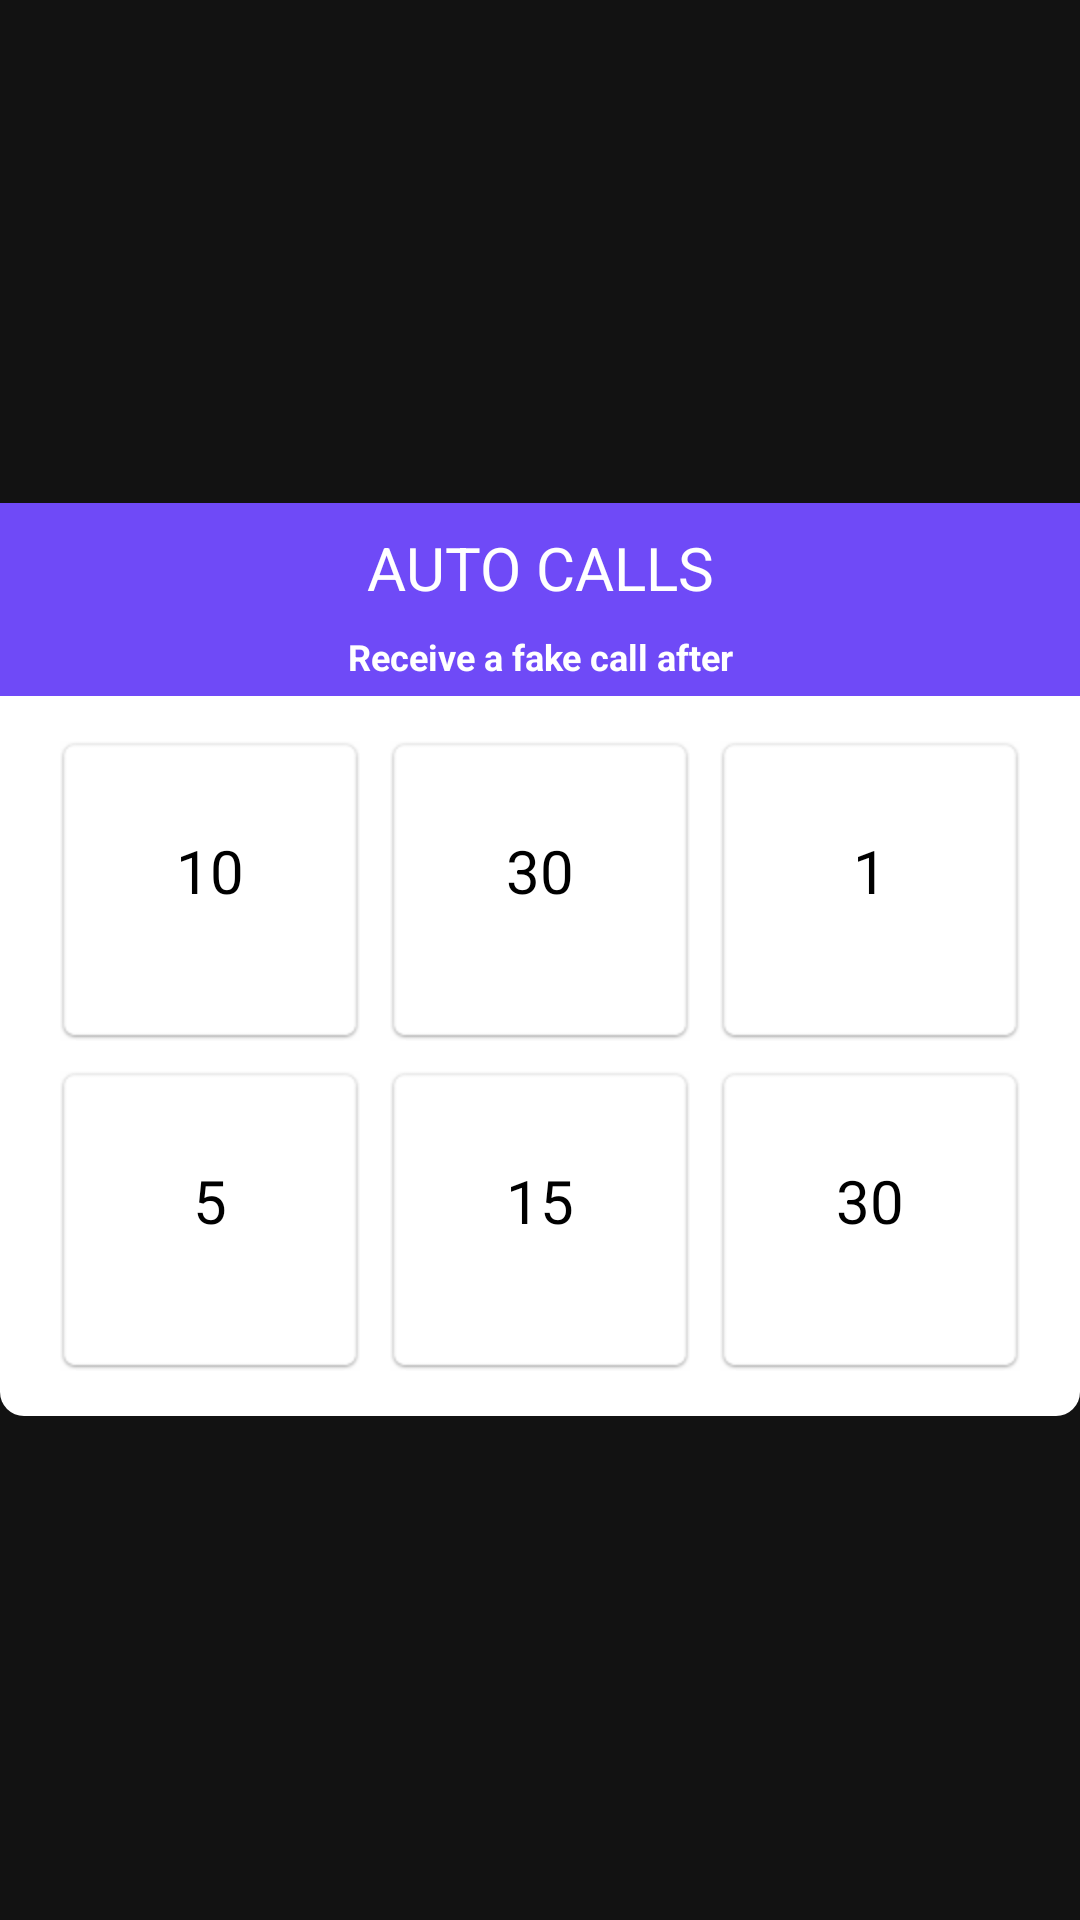

Android layout source for this screen:
<!-- AndroidManifest.xml: application theme Theme.FackCall -->
<!-- res/layout/schedule_dialoug.xml -->
<?xml version="1.0" encoding="utf-8"?>
<RelativeLayout xmlns:android="http://schemas.android.com/apk/res/android"
    android:layout_width="wrap_content"
    android:layout_height="wrap_content"
    android:gravity="center">

    <RelativeLayout
        android:id="@+id/mymain"
        android:layout_width="wrap_content"
        android:layout_height="wrap_content"
        android:background="@drawable/roundshapenew"
        android:gravity="center"
        android:minWidth="@dimen/_250sdp">

        <LinearLayout
            android:id="@+id/main_linear_layout"
            android:layout_width="match_parent"
            android:layout_height="wrap_content"
            android:gravity="center"
            android:orientation="vertical">




            <LinearLayout
                android:id="@+id/toplayout"
                android:layout_width="match_parent"
                android:layout_height="wrap_content"
                android:background="@color/colorAccent"
                android:gravity="center"
                android:orientation="vertical">

                <TextView
                    android:id="@+id/apptitle"
                    android:layout_width="match_parent"
                    android:layout_height="wrap_content"
                    android:gravity="center"
                    android:padding="@dimen/_8sdp"
                    android:text="@string/autp_call"
                    android:textColor="@color/white"
                    android:textSize="@dimen/_20sdp" />

                <TextView
                    android:layout_width="wrap_content"
                    android:layout_height="wrap_content"
                    android:layout_marginBottom="@dimen/_5sdp"
                    android:gravity="center"
                    android:text="@string/receive_call_after"
                    android:textColor="@color/white"
                    android:textSize="@dimen/_12sdp"
                    android:textStyle="bold" />
            </LinearLayout>

            <TextView
                android:id="@+id/appdesc"
                android:layout_width="wrap_content"
                android:layout_height="wrap_content"
                android:layout_marginTop="20dp"
                android:gravity="center"
                android:text="@string/receive_call_after"
                android:textColor="@color/black"
                android:visibility="gone" />


            <LinearLayout
                android:layout_width="wrap_content"
                android:layout_height="wrap_content"
                android:layout_gravity="center"
                android:layout_marginTop="@dimen/_15sdp"
                android:orientation="horizontal">

                <LinearLayout
                    android:id="@+id/ten_sec"
                    android:layout_width="wrap_content"
                    android:layout_height="wrap_content"
                    android:layout_gravity="center"
                    android:layout_marginRight="@dimen/_10sdp"
                    android:background="?attr/selectableItemBackground">


                    <LinearLayout
                        android:id="@+id/ten_sec_main_layout"
                        android:layout_width="wrap_content"
                        android:layout_height="wrap_content"
                        android:background="@mipmap/set_time_dialog"
                        android:gravity="center"
                        android:orientation="vertical"
                        android:padding="@dimen/_10sdp">

                        <TextView
                            android:layout_width="wrap_content"
                            android:layout_height="wrap_content"
                            android:text="@string/ten"
                            android:textColor="@color/black"
                            android:textSize="@dimen/_20sdp" />

                        <TextView
                            android:layout_width="wrap_content"
                            android:layout_height="wrap_content"
                            android:text="@string/seconds"

                            android:textSize="@dimen/_10sdp" />
                    </LinearLayout>


                </LinearLayout>

                <LinearLayout
                    android:id="@+id/thirty_sec"
                    android:layout_width="wrap_content"
                    android:layout_height="wrap_content"
                    android:background="?attr/selectableItemBackground">

                    <LinearLayout
                        android:id="@+id/thirty_sec_layout"
                        android:layout_width="wrap_content"
                        android:layout_height="wrap_content"
                        android:layout_weight="1"
                        android:background="@mipmap/set_time_dialog"
                        android:gravity="center"
                        android:orientation="vertical">

                        <TextView
                            android:layout_width="wrap_content"
                            android:layout_height="wrap_content"
                            android:text="@string/thirty"
                            android:textColor="@color/black"
                            android:textSize="@dimen/_20sdp" />

                        <TextView
                            android:layout_width="wrap_content"
                            android:layout_height="wrap_content"
                            android:text="@string/seconds"
                            android:textSize="@dimen/_10sdp" />
                    </LinearLayout>
                </LinearLayout>

                <LinearLayout
                    android:id="@+id/one_min"
                    android:layout_width="wrap_content"
                    android:layout_height="wrap_content"
                    android:layout_marginLeft="@dimen/_10sdp"
                    android:background="?attr/selectableItemBackground">

                    <LinearLayout
                        android:id="@+id/one_min_layout"
                        android:layout_width="wrap_content"
                        android:layout_height="wrap_content"
                        android:background="@mipmap/set_time_dialog"
                        android:gravity="center"
                        android:orientation="vertical">

                        <TextView
                            android:layout_width="wrap_content"
                            android:layout_height="wrap_content"
                            android:text="@string/one"
                            android:textColor="@color/black"
                            android:textSize="@dimen/_20sdp" />

                        <TextView
                            android:layout_width="wrap_content"
                            android:layout_height="wrap_content"
                            android:text="@string/minute"
                            android:textSize="@dimen/_10sdp" />
                    </LinearLayout>
                </LinearLayout>
            </LinearLayout>

            <LinearLayout
                android:layout_width="wrap_content"
                android:layout_height="wrap_content"
                android:layout_marginTop="@dimen/_10sdp"
                android:layout_marginBottom="@dimen/_15sdp"
                android:orientation="horizontal">

                <LinearLayout
                    android:id="@+id/five_min"
                    android:layout_width="wrap_content"
                    android:layout_height="wrap_content"
                    android:layout_marginRight="@dimen/_10sdp"
                    android:background="?attr/selectableItemBackground">

                    <LinearLayout
                        android:id="@+id/five_min_layout"
                        android:layout_width="wrap_content"
                        android:layout_height="wrap_content"
                        android:background="@mipmap/set_time_dialog"
                        android:gravity="center"
                        android:orientation="vertical">

                        <TextView
                            android:layout_width="wrap_content"
                            android:layout_height="wrap_content"
                            android:text="@string/five"
                            android:textColor="@color/black"
                            android:textSize="@dimen/_20sdp" />

                        <TextView
                            android:layout_width="wrap_content"
                            android:layout_height="wrap_content"
                            android:text="@string/minutes"
                            android:textSize="@dimen/_10sdp" />
                    </LinearLayout>
                </LinearLayout>

                <LinearLayout
                    android:id="@+id/fifteen_min"
                    android:layout_width="wrap_content"
                    android:layout_height="wrap_content"
                    android:background="?attr/selectableItemBackground">

                    <LinearLayout
                        android:id="@+id/fifteen_min_layout"
                        android:layout_width="wrap_content"
                        android:layout_height="wrap_content"
                        android:background="@mipmap/set_time_dialog"
                        android:gravity="center"
                        android:orientation="vertical">

                        <TextView
                            android:layout_width="wrap_content"
                            android:layout_height="wrap_content"
                            android:text="@string/fifteen"
                            android:textColor="@color/black"
                            android:textSize="@dimen/_20sdp" />

                        <TextView
                            android:layout_width="wrap_content"
                            android:layout_height="wrap_content"
                            android:text="@string/minutes"
                            android:textSize="@dimen/_10sdp" />
                    </LinearLayout>
                </LinearLayout>

                <LinearLayout
                    android:id="@+id/thirty_min"
                    android:layout_width="wrap_content"
                    android:layout_height="wrap_content"
                    android:layout_marginLeft="@dimen/_10sdp"
                    android:background="?attr/selectableItemBackground">

                    <LinearLayout
                        android:id="@+id/thirty_min_layout"
                        android:layout_width="wrap_content"
                        android:layout_height="wrap_content"
                        android:background="@mipmap/set_time_dialog"
                        android:gravity="center"
                        android:orientation="vertical">

                        <TextView
                            android:layout_width="wrap_content"
                            android:layout_height="wrap_content"
                            android:text="@string/thirty"
                            android:textColor="@color/black"
                            android:textSize="@dimen/_20sdp" />

                        <TextView
                            android:layout_width="wrap_content"
                            android:layout_height="wrap_content"
                            android:text="@string/minutes"
                            android:textSize="@dimen/_10sdp" />
                    </LinearLayout>
                </LinearLayout>
            </LinearLayout>
        </LinearLayout>
    </RelativeLayout>
</RelativeLayout>
<!-- resources referenced by this layout -->
<resources>
  <color name="black">#000</color>
  <color name="colorAccent">#6f4af7</color>
  <color name="white">#FFFFFFFF</color>
  <dimen name="_10sdp">10dp</dimen>
  <dimen name="_12sdp">12dp</dimen>
  <dimen name="_15sdp">15dp</dimen>
  <dimen name="_20sdp">20dp</dimen>
  <dimen name="_250sdp">250dp</dimen>
  <dimen name="_5sdp">5dp</dimen>
  <dimen name="_8sdp">8dp</dimen>
  <!-- drawable roundshapenew (drawable) -->
  <?xml version="1.0" encoding="utf-8"?>
  <shape xmlns:android="http://schemas.android.com/apk/res/android" xmlns:app="http://schemas.android.com/apk/res-auto" android:shape="rectangle">
      <solid android:color="@color/white"/>
      <corners android:radius="@dimen/_8sdp"/>
  </shape>
  <!-- mipmap set_time_dialog: png bitmap (mipmap-hdpi, 965 bytes) -->
  <string name="autp_call">AUTO CALLS</string>
  <string name="fifteen">15</string>
  <string name="five">5</string>
  <string name="minute">minute</string>
  <string name="minutes">minutes</string>
  <string name="one">1</string>
  <string name="receive_call_after">Receive a fake call after</string>
  <string name="seconds">seconds</string>
  <string name="ten">10</string>
  <string name="thirty">30</string>
  <style name="Theme.FackCall" parent="Theme.MaterialComponents.NoActionBar">
          
          <item name="colorPrimary">@color/purple_500</item>
          <item name="colorPrimaryVariant">@color/purple_700</item>
          <item name="colorOnPrimary">@color/white</item>
          
          <item name="colorSecondary">@color/teal_200</item>
          <item name="colorSecondaryVariant">@color/teal_700</item>
          <item name="colorOnSecondary">@color/black</item>
          
          <item name="android:statusBarColor" tools:targetApi="l">?attr/colorPrimaryVariant</item>
          
      </style>
  <color name="purple_500">#FF6200EE</color>
  <color name="purple_700">#FF3700B3</color>
  <color name="teal_200">#FF03DAC5</color>
  <color name="teal_700">#FF018786</color>
</resources>
